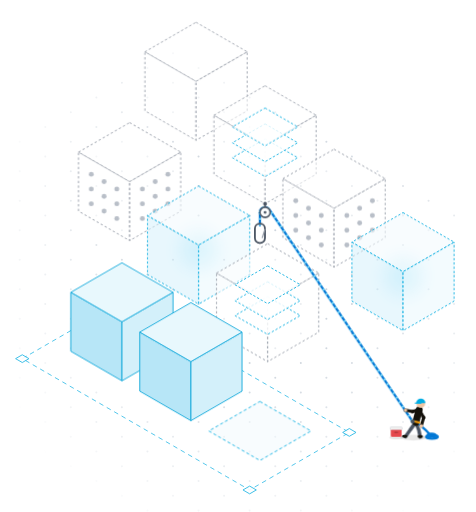
t = 0.00 s
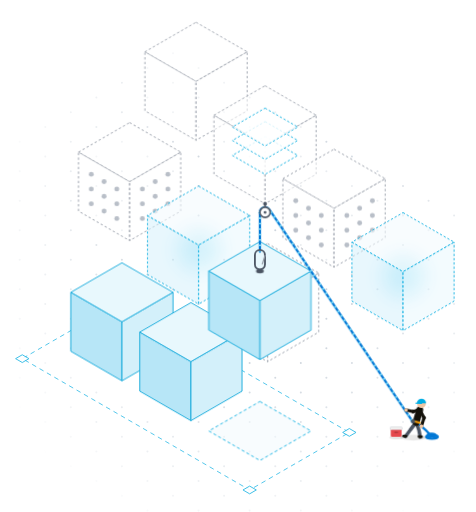
t = 1.67 s
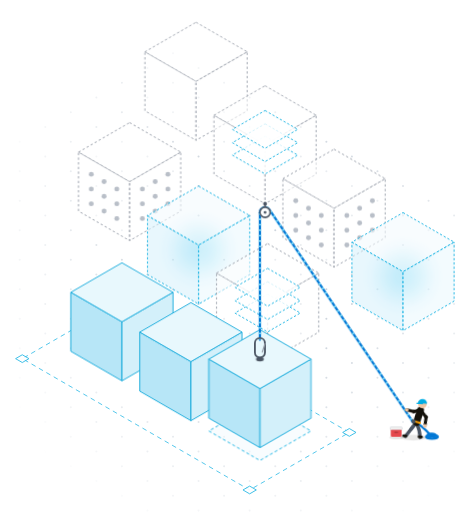
t = 3.33 s
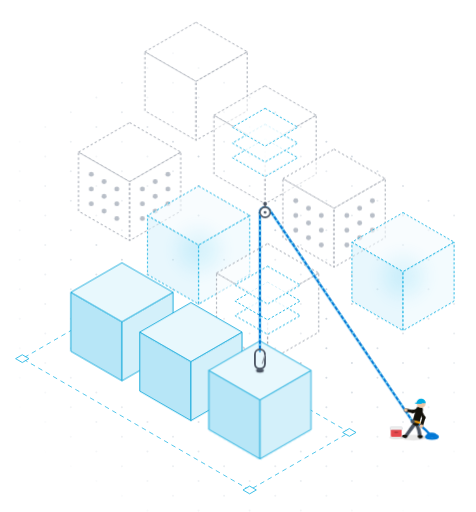
t = 5.00 s
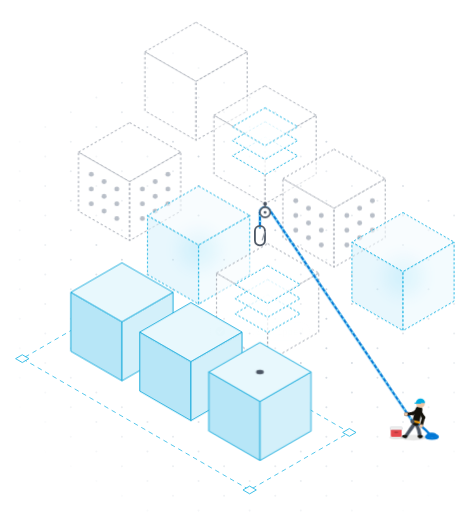
t = 6.67 s
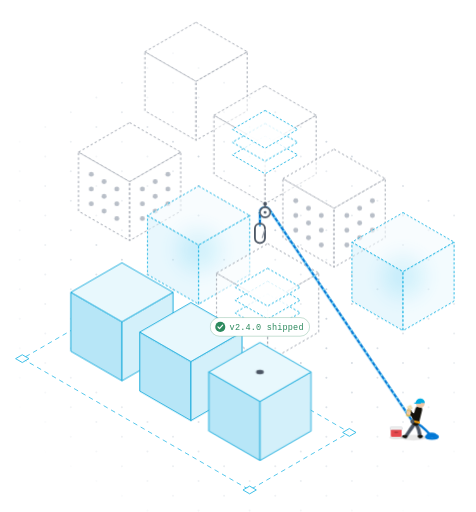
t = 8.33 s

The animated SVG that drew these frames (rendered in a browser with its animation timeline set to each time). Animation: 70 CSS @keyframes rules; frames cover the first 8.33 s, repeats indefinitely.

<svg xmlns="http://www.w3.org/2000/svg" viewBox="173 -234 613 659" fill="none" role="img" class="blay-anim" aria-label="Isometric illustration of a software delivery pipeline">
  <defs>
    <radialGradient id="cube-glow">
      <stop offset="0" stop-color="#3cc6f0" stop-opacity="0.55"/>
      <stop offset="1" stop-color="#3cc6f0" stop-opacity="0"/>
    </radialGradient>
    <filter id="cube-blur" x="-50%" y="-50%" width="200%" height="200%"><feGaussianBlur stdDeviation="8"/></filter>
    <radialGradient id="cube-fade-g" cx="0.55" cy="0.5" r="0.6">
      <stop offset="0.35" stop-color="#fff"/>
      <stop offset="1" stop-color="#000"/>
    </radialGradient>
    <mask id="cube-fade"><rect x="173" y="-234" width="613" height="659" fill="url(#cube-fade-g)"/></mask>
    <clipPath id="blay-below-pulley"><rect x="173" y="39.2" width="613" height="385.8"/></clipPath>
  </defs>
  <style>
.blay-load,.blay-rope,.blay-ripple,.blay-flash,.blay-chip,.blay-target,.blay-feed,.blay-lean,.blay-bend,.blay-brake,.blay-brake-fore,.blay-guide,.blay-fore,.blay-head,.blay-lid,.blay-can,.blay-spray{animation-duration:11.6s;animation-iteration-count:infinite;animation-fill-mode:both;animation-timing-function:ease-in-out}
.blay-load{animation-name:blay-k-load}
.blay-rope{animation-name:blay-k-rope}
.blay-ripple{animation-name:blay-k-ripple}
.blay-flash{animation-name:blay-k-flash}
.blay-chip{animation-name:blay-k-chip}
.blay-target{animation-name:blay-k-target}
.blay-feed{animation-name:blay-k-feed}
.blay-lean{animation-name:blay-k-lean}
.blay-bend{animation-name:blay-k-bend}
.blay-brake{animation-name:blay-k-brake}
.blay-brake-fore{animation-name:blay-k-brake-fore}
.blay-guide{animation-name:blay-k-guide}
.blay-fore{animation-name:blay-k-fore}
.blay-head{animation-name:blay-k-head}
.blay-lid{animation-name:blay-k-lid}
.blay-can{animation-name:blay-k-can}
.blay-spray{animation-name:blay-k-spray}
.blay-ripple,.blay-glow{transform-box:fill-box;transform-origin:center}
.blay-ripple,.blay-flash,.blay-chip,.blay-can,.blay-spray{opacity:0}
.blay-march{animation:blay-march 1.6s linear infinite}
.blay-glow{animation:blay-glow 3.2s ease-in-out infinite alternate}
.blay-plate{animation:blay-bob 2.6s ease-in-out infinite alternate}
.blay-plate:nth-child(2){animation-delay:-0.9s}
.blay-plate:nth-child(3){animation-delay:-1.8s}
@keyframes blay-k-load{
  0%{transform:translateY(-164px);opacity:0}
  3.45%{transform:translateY(-164px);opacity:1;animation-timing-function:cubic-bezier(.45,0,.55,1)}
  37.93%{transform:translateY(7px);animation-timing-function:ease-out}
  41.38%{transform:translateY(-4px);animation-timing-function:ease-in-out}
  44.83%,93.1%{transform:translateY(0);opacity:1}
  97.41%,100%{transform:translateY(0);opacity:0}
}
@keyframes blay-k-rope{
  0%,3.45%{transform:translateY(-164px);animation-timing-function:cubic-bezier(.45,0,.55,1)}
  37.93%{transform:translateY(7px);animation-timing-function:ease-out}
  41.38%{transform:translateY(-4px);animation-timing-function:ease-in-out}
  44.83%,48.28%{transform:translateY(0);animation-timing-function:ease-in}
  50.34%{transform:translateY(-8px);animation-timing-function:cubic-bezier(.3,0,.4,1)}
  58.62%,100%{transform:translateY(-164px)}
}
@keyframes blay-k-feed{
  0%,3.45%{stroke-dashoffset:0;animation-timing-function:cubic-bezier(.45,0,.55,1)}
  44.83%,50.34%{stroke-dashoffset:164;animation-timing-function:cubic-bezier(.3,0,.4,1)}
  58.62%,100%{stroke-dashoffset:0}
}
@keyframes blay-k-lean{
  0%,3.45%{transform:rotate(1deg)}
  23.45%{transform:rotate(3deg)}
  37.93%{transform:rotate(6deg)}
  41.38%{transform:rotate(2deg)}
  44.83%,50.34%{transform:rotate(1deg)}
  54.48%{transform:rotate(3deg)}
  58.62%,96.55%{transform:rotate(0deg)}
  100%{transform:rotate(1deg)}
}
@keyframes blay-k-bend{
  0%,58.62%{transform:rotate(0)}
  62.93%,65.09%{transform:rotate(-76deg)}
  69.4%,100%{transform:rotate(0)}
}
@keyframes blay-k-brake{
  0%,3.45%{transform:rotate(0)}
  6.21%,11.72%,17.24%,22.76%,28.28%,33.79%{transform:rotate(-12deg)}
  8.97%,14.48%,20%,25.52%,31.03%,36.55%,58.62%,69.4%{transform:rotate(0)}
  62.93%,65.09%{transform:rotate(70deg)}
  71.12%,72.41%{transform:rotate(62.5deg)}
  74.57%,100%{transform:rotate(0)}
}
@keyframes blay-k-brake-fore{
  0%,69.4%{transform:rotate(0)}
  71.12%,72.41%{transform:rotate(68.1deg)}
  74.57%,100%{transform:rotate(0)}
}
@keyframes blay-k-guide{
  0%,50.34%{transform:rotate(0)}
  51.72%,54.48%,57.24%{transform:rotate(-18deg)}
  53.1%,55.86%,58.62%{transform:rotate(0)}
  62.93%,65.09%{transform:rotate(22deg)}
  69.4%,74.57%,96.55%{transform:rotate(-43.6deg)}
  77.59%,93.1%{transform:rotate(-13.6deg)}
  100%{transform:rotate(0)}
}
@keyframes blay-k-fore{
  0%,65.09%{transform:rotate(0)}
  69.4%,74.57%,96.55%{transform:rotate(55.1deg)}
  77.59%,84.48%,91.38%,93.1%{transform:rotate(111.8deg)}
  81.03%,87.93%{transform:rotate(117.8deg)}
  100%{transform:rotate(0)}
}
@keyframes blay-k-head{
  0%,75.86%{transform:rotate(0)}
  77.59%,84.48%,91.38%,93.1%{transform:rotate(12deg)}
  81.03%,87.93%{transform:rotate(16deg)}
  95.69%,100%{transform:rotate(0)}
}
@keyframes blay-k-lid{
  0%,60.78%{transform:rotate(0)}
  62.93%,67.24%{transform:rotate(-55deg)}
  69.4%,100%{transform:rotate(0)}
}
@keyframes blay-k-can{
  0%,63.79%{opacity:0}
  64.22%,96.55%{opacity:1}
  96.64%,100%{opacity:0}
}
@keyframes blay-k-spray{
  0%,71.12%{opacity:0;transform:translateY(1px)}
  71.55%{opacity:1;transform:translateY(0)}
  74.57%,100%{opacity:0;transform:translateY(-4px)}
}
@keyframes blay-k-ripple{
  0%,43.45%{opacity:0;transform:scale(.95)}
  44.83%{opacity:.9;transform:scale(1)}
  55.86%,100%{opacity:0;transform:scale(1.45)}
}
@keyframes blay-k-flash{0%,43.45%{opacity:0}45.52%{opacity:.75}54.48%,100%{opacity:0}}
@keyframes blay-k-chip{
  0%,57.24%{opacity:0;transform:translateY(6px)}
  60.69%,89.66%{opacity:1;transform:translateY(0)}
  93.97%,100%{opacity:0;transform:translateY(0)}
}
@keyframes blay-k-target{0%,36.55%{opacity:1}44.83%,95.69%{opacity:0}100%{opacity:1}}
@keyframes blay-march{to{stroke-dashoffset:-22}}
@keyframes blay-glow{from{opacity:.55;transform:scale(.9)}to{opacity:1;transform:scale(1.08)}}
@keyframes blay-bob{from{transform:translateY(0)}to{transform:translateY(-4px)}}
@media (prefers-reduced-motion:reduce){
  .blay-anim *{animation:none!important}
  .blay-ripple,.blay-flash,.blay-target{display:none}
  .blay-rope{transform:translateY(-164px)}
  .blay-chip{opacity:1}
}
.blay-drop{opacity:0}
@keyframes blay-drop-0-x{0%{opacity:1;transform:translateX(699.2px)}55%{opacity:1;transform:translateX(716.3px);animation-timing-function:ease-out}100%{opacity:1;transform:translateX(713.3px)}}
@keyframes blay-drop-0-y{0%{transform:translateY(297.7px) rotate(11.5deg);animation-timing-function:cubic-bezier(.55,0,1,.45)}55%{transform:translateY(330.0px) rotate(-72.2deg);animation-timing-function:cubic-bezier(0,.55,.45,1)}72%{transform:translateY(326.0px) rotate(-77.0deg);animation-timing-function:cubic-bezier(.55,0,1,.45)}86%{transform:translateY(330.0px) rotate(-91.0deg)}100%{transform:translateY(330.0px) rotate(-87.0deg)}}
.blay-drop-0{animation:blay-drop-0-x 0.8s linear 11.2s forwards}
.blay-drop-0>g{animation:blay-drop-0-y 0.8s linear 11.2s forwards}
@keyframes blay-drop-1-x{0%{opacity:1;transform:translateX(699.2px)}55%{opacity:1;transform:translateX(696.6px);animation-timing-function:ease-out}100%{opacity:1;transform:translateX(699.6px)}}
@keyframes blay-drop-1-y{0%{transform:translateY(297.7px) rotate(11.5deg);animation-timing-function:cubic-bezier(.55,0,1,.45)}55%{transform:translateY(338.1px) rotate(73.0deg);animation-timing-function:cubic-bezier(0,.55,.45,1)}72%{transform:translateY(334.1px) rotate(93.9deg);animation-timing-function:cubic-bezier(.55,0,1,.45)}86%{transform:translateY(338.1px) rotate(79.9deg)}100%{transform:translateY(338.1px) rotate(83.9deg)}}
.blay-drop-1{animation:blay-drop-1-x 0.8s linear 22.8s forwards}
.blay-drop-1>g{animation:blay-drop-1-y 0.8s linear 22.8s forwards}
@keyframes blay-drop-2-x{0%{opacity:1;transform:translateX(699.2px)}55%{opacity:1;transform:translateX(706.5px);animation-timing-function:ease-out}100%{opacity:1;transform:translateX(706.5px)}}
@keyframes blay-drop-2-y{0%{transform:translateY(297.7px) rotate(11.5deg);animation-timing-function:cubic-bezier(.55,0,1,.45)}55%{transform:translateY(337.0px) rotate(5.5deg);animation-timing-function:cubic-bezier(0,.55,.45,1)}72%{transform:translateY(333.0px) rotate(14.4deg);animation-timing-function:cubic-bezier(.55,0,1,.45)}86%{transform:translateY(337.0px) rotate(0.4deg)}100%{transform:translateY(337.0px) rotate(4.4deg)}}
.blay-drop-2{animation:blay-drop-2-x 0.8s linear 34.4s forwards}
.blay-drop-2>g{animation:blay-drop-2-y 0.8s linear 34.4s forwards}
@keyframes blay-drop-3-x{0%{opacity:1;transform:translateX(699.2px)}55%{opacity:1;transform:translateX(701.2px);animation-timing-function:ease-out}100%{opacity:1;transform:translateX(698.2px)}}
@keyframes blay-drop-3-y{0%{transform:translateY(297.7px) rotate(11.5deg);animation-timing-function:cubic-bezier(.55,0,1,.45)}55%{transform:translateY(328.4px) rotate(-79.9deg);animation-timing-function:cubic-bezier(0,.55,.45,1)}72%{transform:translateY(324.4px) rotate(-86.1deg);animation-timing-function:cubic-bezier(.55,0,1,.45)}86%{transform:translateY(328.4px) rotate(-100.1deg)}100%{transform:translateY(328.4px) rotate(-96.1deg)}}
.blay-drop-3{animation:blay-drop-3-x 0.8s linear 46.0s forwards}
.blay-drop-3>g{animation:blay-drop-3-y 0.8s linear 46.0s forwards}
@keyframes blay-drop-4-x{0%{opacity:1;transform:translateX(699.2px)}55%{opacity:1;transform:translateX(725.9px);animation-timing-function:ease-out}100%{opacity:1;transform:translateX(722.9px)}}
@keyframes blay-drop-4-y{0%{transform:translateY(297.7px) rotate(11.5deg);animation-timing-function:cubic-bezier(.55,0,1,.45)}55%{transform:translateY(338.4px) rotate(-75.7deg);animation-timing-function:cubic-bezier(0,.55,.45,1)}72%{transform:translateY(334.4px) rotate(-81.1deg);animation-timing-function:cubic-bezier(.55,0,1,.45)}86%{transform:translateY(338.4px) rotate(-95.1deg)}100%{transform:translateY(338.4px) rotate(-91.1deg)}}
.blay-drop-4{animation:blay-drop-4-x 0.8s linear 57.6s forwards}
.blay-drop-4>g{animation:blay-drop-4-y 0.8s linear 57.6s forwards}
@keyframes blay-drop-5-x{0%{opacity:1;transform:translateX(699.2px)}55%{opacity:1;transform:translateX(725.1px);animation-timing-function:ease-out}100%{opacity:1;transform:translateX(722.1px)}}
@keyframes blay-drop-5-y{0%{transform:translateY(297.7px) rotate(11.5deg);animation-timing-function:cubic-bezier(.55,0,1,.45)}55%{transform:translateY(332.9px) rotate(-73.5deg);animation-timing-function:cubic-bezier(0,.55,.45,1)}72%{transform:translateY(328.9px) rotate(-78.5deg);animation-timing-function:cubic-bezier(.55,0,1,.45)}86%{transform:translateY(332.9px) rotate(-92.5deg)}100%{transform:translateY(332.9px) rotate(-88.5deg)}}
.blay-drop-5{animation:blay-drop-5-x 0.8s linear 69.2s forwards}
.blay-drop-5>g{animation:blay-drop-5-y 0.8s linear 69.2s forwards}
@keyframes blay-drop-6-x{0%{opacity:1;transform:translateX(699.2px)}55%{opacity:1;transform:translateX(714.1px);animation-timing-function:ease-out}100%{opacity:1;transform:translateX(711.1px)}}
@keyframes blay-drop-6-y{0%{transform:translateY(297.7px) rotate(11.5deg);animation-timing-function:cubic-bezier(.55,0,1,.45)}55%{transform:translateY(337.1px) rotate(-71.4deg);animation-timing-function:cubic-bezier(0,.55,.45,1)}72%{transform:translateY(333.1px) rotate(-76.0deg);animation-timing-function:cubic-bezier(.55,0,1,.45)}86%{transform:translateY(337.1px) rotate(-90.0deg)}100%{transform:translateY(337.1px) rotate(-86.0deg)}}
.blay-drop-6{animation:blay-drop-6-x 0.8s linear 80.8s forwards}
.blay-drop-6>g{animation:blay-drop-6-y 0.8s linear 80.8s forwards}
@keyframes blay-drop-7-x{0%{opacity:1;transform:translateX(699.2px)}55%{opacity:1;transform:translateX(687.2px);animation-timing-function:ease-out}100%{opacity:1;transform:translateX(684.2px)}}
@keyframes blay-drop-7-y{0%{transform:translateY(297.7px) rotate(11.5deg);animation-timing-function:cubic-bezier(.55,0,1,.45)}55%{transform:translateY(335.2px) rotate(-78.2deg);animation-timing-function:cubic-bezier(0,.55,.45,1)}72%{transform:translateY(331.2px) rotate(-84.0deg);animation-timing-function:cubic-bezier(.55,0,1,.45)}86%{transform:translateY(335.2px) rotate(-98.0deg)}100%{transform:translateY(335.2px) rotate(-94.0deg)}}
.blay-drop-7{animation:blay-drop-7-x 0.8s linear 92.4s forwards}
.blay-drop-7>g{animation:blay-drop-7-y 0.8s linear 92.4s forwards}
@keyframes blay-drop-8-x{0%{opacity:1;transform:translateX(699.2px)}55%{opacity:1;transform:translateX(706.7px);animation-timing-function:ease-out}100%{opacity:1;transform:translateX(703.7px)}}
@keyframes blay-drop-8-y{0%{transform:translateY(297.7px) rotate(11.5deg);animation-timing-function:cubic-bezier(.55,0,1,.45)}55%{transform:translateY(332.9px) rotate(-79.8deg);animation-timing-function:cubic-bezier(0,.55,.45,1)}72%{transform:translateY(328.9px) rotate(-85.9deg);animation-timing-function:cubic-bezier(.55,0,1,.45)}86%{transform:translateY(332.9px) rotate(-99.9deg)}100%{transform:translateY(332.9px) rotate(-95.9deg)}}
.blay-drop-8{animation:blay-drop-8-x 0.8s linear 104.0s forwards}
.blay-drop-8>g{animation:blay-drop-8-y 0.8s linear 104.0s forwards}
@keyframes blay-drop-9-x{0%{opacity:1;transform:translateX(699.2px)}55%{opacity:1;transform:translateX(699.0px);animation-timing-function:ease-out}100%{opacity:1;transform:translateX(702.0px)}}
@keyframes blay-drop-9-y{0%{transform:translateY(297.7px) rotate(11.5deg);animation-timing-function:cubic-bezier(.55,0,1,.45)}55%{transform:translateY(342.1px) rotate(72.7deg);animation-timing-function:cubic-bezier(0,.55,.45,1)}72%{transform:translateY(338.1px) rotate(93.5deg);animation-timing-function:cubic-bezier(.55,0,1,.45)}86%{transform:translateY(342.1px) rotate(79.5deg)}100%{transform:translateY(342.1px) rotate(83.5deg)}}
.blay-drop-9{animation:blay-drop-9-x 0.8s linear 115.6s forwards}
.blay-drop-9>g{animation:blay-drop-9-y 0.8s linear 115.6s forwards}
@keyframes blay-drop-10-x{0%{opacity:1;transform:translateX(699.2px)}55%{opacity:1;transform:translateX(715.7px);animation-timing-function:ease-out}100%{opacity:1;transform:translateX(718.7px)}}
@keyframes blay-drop-10-y{0%{transform:translateY(297.7px) rotate(11.5deg);animation-timing-function:cubic-bezier(.55,0,1,.45)}55%{transform:translateY(341.8px) rotate(81.7deg);animation-timing-function:cubic-bezier(0,.55,.45,1)}72%{transform:translateY(337.8px) rotate(104.1deg);animation-timing-function:cubic-bezier(.55,0,1,.45)}86%{transform:translateY(341.8px) rotate(90.1deg)}100%{transform:translateY(341.8px) rotate(94.1deg)}}
.blay-drop-10{animation:blay-drop-10-x 0.8s linear 127.2s forwards}
.blay-drop-10>g{animation:blay-drop-10-y 0.8s linear 127.2s forwards}
@keyframes blay-drop-11-x{0%{opacity:1;transform:translateX(699.2px)}55%{opacity:1;transform:translateX(732.0px);animation-timing-function:ease-out}100%{opacity:1;transform:translateX(735.0px)}}
@keyframes blay-drop-11-y{0%{transform:translateY(297.7px) rotate(11.5deg);animation-timing-function:cubic-bezier(.55,0,1,.45)}55%{transform:translateY(335.9px) rotate(84.0deg);animation-timing-function:cubic-bezier(0,.55,.45,1)}72%{transform:translateY(331.9px) rotate(106.8deg);animation-timing-function:cubic-bezier(.55,0,1,.45)}86%{transform:translateY(335.9px) rotate(92.8deg)}100%{transform:translateY(335.9px) rotate(96.8deg)}}
.blay-drop-11{animation:blay-drop-11-x 0.8s linear 138.8s forwards}
.blay-drop-11>g{animation:blay-drop-11-y 0.8s linear 138.8s forwards}
@keyframes blay-drop-12-x{0%{opacity:1;transform:translateX(699.2px)}55%{opacity:1;transform:translateX(659.9px);animation-timing-function:ease-out}100%{opacity:1;transform:translateX(659.9px)}}
@keyframes blay-drop-12-y{0%{transform:translateY(297.7px) rotate(11.5deg);animation-timing-function:cubic-bezier(.55,0,1,.45)}55%{transform:translateY(334.1px) rotate(-1.1deg);animation-timing-function:cubic-bezier(0,.55,.45,1)}72%{transform:translateY(330.1px) rotate(6.7deg);animation-timing-function:cubic-bezier(.55,0,1,.45)}86%{transform:translateY(334.1px) rotate(-7.3deg)}100%{transform:translateY(334.1px) rotate(-3.3deg)}}
.blay-drop-12{animation:blay-drop-12-x 0.8s linear 150.4s forwards}
.blay-drop-12>g{animation:blay-drop-12-y 0.8s linear 150.4s forwards}
@keyframes blay-drop-13-x{0%{opacity:1;transform:translateX(699.2px)}55%{opacity:1;transform:translateX(683.0px);animation-timing-function:ease-out}100%{opacity:1;transform:translateX(686.0px)}}
@keyframes blay-drop-13-y{0%{transform:translateY(297.7px) rotate(11.5deg);animation-timing-function:cubic-bezier(.55,0,1,.45)}55%{transform:translateY(341.6px) rotate(77.0deg);animation-timing-function:cubic-bezier(0,.55,.45,1)}72%{transform:translateY(337.6px) rotate(98.6deg);animation-timing-function:cubic-bezier(.55,0,1,.45)}86%{transform:translateY(341.6px) rotate(84.6deg)}100%{transform:translateY(341.6px) rotate(88.6deg)}}
.blay-drop-13{animation:blay-drop-13-x 0.8s linear 162.0s forwards}
.blay-drop-13>g{animation:blay-drop-13-y 0.8s linear 162.0s forwards}
@keyframes blay-drop-14-x{0%{opacity:1;transform:translateX(699.2px)}55%{opacity:1;transform:translateX(720.7px);animation-timing-function:ease-out}100%{opacity:1;transform:translateX(717.7px)}}
@keyframes blay-drop-14-y{0%{transform:translateY(297.7px) rotate(11.5deg);animation-timing-function:cubic-bezier(.55,0,1,.45)}55%{transform:translateY(344.8px) rotate(-68.1deg);animation-timing-function:cubic-bezier(0,.55,.45,1)}72%{transform:translateY(340.8px) rotate(-72.2deg);animation-timing-function:cubic-bezier(.55,0,1,.45)}86%{transform:translateY(344.8px) rotate(-86.2deg)}100%{transform:translateY(344.8px) rotate(-82.2deg)}}
.blay-drop-14{animation:blay-drop-14-x 0.8s linear 173.6s forwards}
.blay-drop-14>g{animation:blay-drop-14-y 0.8s linear 173.6s forwards}
@keyframes blay-drop-15-x{0%{opacity:1;transform:translateX(699.2px)}55%{opacity:1;transform:translateX(667.1px);animation-timing-function:ease-out}100%{opacity:1;transform:translateX(670.1px)}}
@keyframes blay-drop-15-y{0%{transform:translateY(297.7px) rotate(11.5deg);animation-timing-function:cubic-bezier(.55,0,1,.45)}55%{transform:translateY(339.3px) rotate(80.6deg);animation-timing-function:cubic-bezier(0,.55,.45,1)}72%{transform:translateY(335.3px) rotate(102.8deg);animation-timing-function:cubic-bezier(.55,0,1,.45)}86%{transform:translateY(339.3px) rotate(88.8deg)}100%{transform:translateY(339.3px) rotate(92.8deg)}}
.blay-drop-15{animation:blay-drop-15-x 0.8s linear 185.2s forwards}
.blay-drop-15>g{animation:blay-drop-15-y 0.8s linear 185.2s forwards}
@keyframes blay-drop-16-x{0%{opacity:1;transform:translateX(699.2px)}55%{opacity:1;transform:translateX(667.0px);animation-timing-function:ease-out}100%{opacity:1;transform:translateX(670.0px)}}
@keyframes blay-drop-16-y{0%{transform:translateY(297.7px) rotate(11.5deg);animation-timing-function:cubic-bezier(.55,0,1,.45)}55%{transform:translateY(343.1px) rotate(80.1deg);animation-timing-function:cubic-bezier(0,.55,.45,1)}72%{transform:translateY(339.1px) rotate(102.2deg);animation-timing-function:cubic-bezier(.55,0,1,.45)}86%{transform:translateY(343.1px) rotate(88.2deg)}100%{transform:translateY(343.1px) rotate(92.2deg)}}
.blay-drop-16{animation:blay-drop-16-x 0.8s linear 196.8s forwards}
.blay-drop-16>g{animation:blay-drop-16-y 0.8s linear 196.8s forwards}
@keyframes blay-drop-17-x{0%{opacity:1;transform:translateX(699.2px)}55%{opacity:1;transform:translateX(718.8px);animation-timing-function:ease-out}100%{opacity:1;transform:translateX(715.8px)}}
@keyframes blay-drop-17-y{0%{transform:translateY(297.7px) rotate(11.5deg);animation-timing-function:cubic-bezier(.55,0,1,.45)}55%{transform:translateY(333.8px) rotate(-78.7deg);animation-timing-function:cubic-bezier(0,.55,.45,1)}72%{transform:translateY(329.8px) rotate(-84.6deg);animation-timing-function:cubic-bezier(.55,0,1,.45)}86%{transform:translateY(333.8px) rotate(-98.6deg)}100%{transform:translateY(333.8px) rotate(-94.6deg)}}
.blay-drop-17{animation:blay-drop-17-x 0.8s linear 208.4s forwards}
.blay-drop-17>g{animation:blay-drop-17-y 0.8s linear 208.4s forwards}
@keyframes blay-drop-18-x{0%{opacity:1;transform:translateX(699.2px)}55%{opacity:1;transform:translateX(660.1px);animation-timing-function:ease-out}100%{opacity:1;transform:translateX(663.1px)}}
@keyframes blay-drop-18-y{0%{transform:translateY(297.7px) rotate(11.5deg);animation-timing-function:cubic-bezier(.55,0,1,.45)}55%{transform:translateY(329.7px) rotate(79.0deg);animation-timing-function:cubic-bezier(0,.55,.45,1)}72%{transform:translateY(325.7px) rotate(100.9deg);animation-timing-function:cubic-bezier(.55,0,1,.45)}86%{transform:translateY(329.7px) rotate(86.9deg)}100%{transform:translateY(329.7px) rotate(90.9deg)}}
.blay-drop-18{animation:blay-drop-18-x 0.8s linear 220.0s forwards}
.blay-drop-18>g{animation:blay-drop-18-y 0.8s linear 220.0s forwards}
@keyframes blay-drop-19-x{0%{opacity:1;transform:translateX(699.2px)}55%{opacity:1;transform:translateX(673.6px);animation-timing-function:ease-out}100%{opacity:1;transform:translateX(673.6px)}}
@keyframes blay-drop-19-y{0%{transform:translateY(297.7px) rotate(11.5deg);animation-timing-function:cubic-bezier(.55,0,1,.45)}55%{transform:translateY(345.8px) rotate(-1.9deg);animation-timing-function:cubic-bezier(0,.55,.45,1)}72%{transform:translateY(341.8px) rotate(5.8deg);animation-timing-function:cubic-bezier(.55,0,1,.45)}86%{transform:translateY(345.8px) rotate(-8.2deg)}100%{transform:translateY(345.8px) rotate(-4.2deg)}}
.blay-drop-19{animation:blay-drop-19-x 0.8s linear 231.6s forwards}
.blay-drop-19>g{animation:blay-drop-19-y 0.8s linear 231.6s forwards}
@keyframes blay-drop-20-x{0%{opacity:1;transform:translateX(699.2px)}55%{opacity:1;transform:translateX(759.5px);animation-timing-function:ease-out}100%{opacity:1;transform:translateX(762.5px)}}
@keyframes blay-drop-20-y{0%{transform:translateY(297.7px) rotate(11.5deg);animation-timing-function:cubic-bezier(.55,0,1,.45)}55%{transform:translateY(335.6px) rotate(75.3deg);animation-timing-function:cubic-bezier(0,.55,.45,1)}72%{transform:translateY(331.6px) rotate(96.6deg);animation-timing-function:cubic-bezier(.55,0,1,.45)}86%{transform:translateY(335.6px) rotate(82.6deg)}100%{transform:translateY(335.6px) rotate(86.6deg)}}
.blay-drop-20{animation:blay-drop-20-x 0.8s linear 243.2s forwards}
.blay-drop-20>g{animation:blay-drop-20-y 0.8s linear 243.2s forwards}
@keyframes blay-drop-21-x{0%{opacity:1;transform:translateX(699.2px)}55%{opacity:1;transform:translateX(737.9px);animation-timing-function:ease-out}100%{opacity:1;transform:translateX(740.9px)}}
@keyframes blay-drop-21-y{0%{transform:translateY(297.7px) rotate(11.5deg);animation-timing-function:cubic-bezier(.55,0,1,.45)}55%{transform:translateY(336.8px) rotate(76.6deg);animation-timing-function:cubic-bezier(0,.55,.45,1)}72%{transform:translateY(332.8px) rotate(98.1deg);animation-timing-function:cubic-bezier(.55,0,1,.45)}86%{transform:translateY(336.8px) rotate(84.1deg)}100%{transform:translateY(336.8px) rotate(88.1deg)}}
.blay-drop-21{animation:blay-drop-21-x 0.8s linear 254.8s forwards}
.blay-drop-21>g{animation:blay-drop-21-y 0.8s linear 254.8s forwards}
@keyframes blay-drop-22-x{0%{opacity:1;transform:translateX(699.2px)}55%{opacity:1;transform:translateX(640.7px);animation-timing-function:ease-out}100%{opacity:1;transform:translateX(637.7px)}}
@keyframes blay-drop-22-y{0%{transform:translateY(297.7px) rotate(11.5deg);animation-timing-function:cubic-bezier(.55,0,1,.45)}55%{transform:translateY(346.5px) rotate(-76.6deg);animation-timing-function:cubic-bezier(0,.55,.45,1)}72%{transform:translateY(342.5px) rotate(-82.1deg);animation-timing-function:cubic-bezier(.55,0,1,.45)}86%{transform:translateY(346.5px) rotate(-96.1deg)}100%{transform:translateY(346.5px) rotate(-92.1deg)}}
.blay-drop-22{animation:blay-drop-22-x 0.8s linear 266.4s forwards}
.blay-drop-22>g{animation:blay-drop-22-y 0.8s linear 266.4s forwards}
@keyframes blay-drop-23-x{0%{opacity:1;transform:translateX(699.2px)}55%{opacity:1;transform:translateX(650.9px);animation-timing-function:ease-out}100%{opacity:1;transform:translateX(653.9px)}}
@keyframes blay-drop-23-y{0%{transform:translateY(297.7px) rotate(11.5deg);animation-timing-function:cubic-bezier(.55,0,1,.45)}55%{transform:translateY(338.6px) rotate(83.8deg);animation-timing-function:cubic-bezier(0,.55,.45,1)}72%{transform:translateY(334.6px) rotate(106.5deg);animation-timing-function:cubic-bezier(.55,0,1,.45)}86%{transform:translateY(338.6px) rotate(92.5deg)}100%{transform:translateY(338.6px) rotate(96.5deg)}}
.blay-drop-23{animation:blay-drop-23-x 0.8s linear 278.0s forwards}
.blay-drop-23>g{animation:blay-drop-23-y 0.8s linear 278.0s forwards}
@keyframes blay-drop-over-x{0%{opacity:1;transform:translateX(699.2px)}3.79%{opacity:1;transform:translateX(676.6px);animation-timing-function:ease-out}6.9%{opacity:1;transform:translateX(679.6px)}14.66%,100%{opacity:0;transform:translateX(705.6px)}}
@keyframes blay-drop-over-y{0%{transform:translateY(297.7px) rotate(11.5deg);animation-timing-function:cubic-bezier(.55,0,1,.45)}3.79%{transform:translateY(347.5px) rotate(82.5deg);animation-timing-function:cubic-bezier(0,.55,.45,1)}4.97%{transform:translateY(343.5px) rotate(105.0deg);animation-timing-function:cubic-bezier(.55,0,1,.45)}5.93%{transform:translateY(347.5px) rotate(91.0deg)}6.9%{transform:translateY(347.5px) rotate(95.0deg)}100%{transform:translateY(347.5px) rotate(275.0deg)}}
.blay-drop-over{animation:blay-drop-over-x 11.6s linear 289.6s infinite}
.blay-drop-over>g{animation:blay-drop-over-y 11.6s linear 289.6s infinite}
@media (prefers-reduced-motion:reduce){
.blay-drop-0{opacity:1;transform:translateX(713.3px)}
.blay-drop-0>g{transform:translateY(330.0px) rotate(-87.0deg)}
.blay-drop-1{opacity:1;transform:translateX(699.6px)}
.blay-drop-1>g{transform:translateY(338.1px) rotate(83.9deg)}
.blay-drop-2{opacity:1;transform:translateX(706.5px)}
.blay-drop-2>g{transform:translateY(337.0px) rotate(4.4deg)}
}
  </style>
  <g style="fill:var(--cube-grid, #cfd6de)" mask="url(#cube-fade)"><circle cx="395.8" cy="-165.6" r="1.3"/><circle cx="362.9" cy="-146.6" r="1.3"/><circle cx="330.0" cy="-127.6" r="1.3"/><circle cx="297.1" cy="-108.6" r="1.3"/><circle cx="264.2" cy="-89.6" r="1.3"/><circle cx="231.3" cy="-70.6" r="1.3"/><circle cx="198.4" cy="-51.6" r="1.3"/><circle cx="165.5" cy="-32.6" r="1.3"/><circle cx="132.5" cy="-13.6" r="1.3"/><circle cx="99.6" cy="5.4" r="1.3"/><circle cx="66.7" cy="24.4" r="1.3"/><circle cx="33.8" cy="43.4" r="1.3"/><circle cx="0.9" cy="62.4" r="1.3"/><circle cx="-32.0" cy="81.4" r="1.3"/><circle cx="-64.9" cy="100.4" r="1.3"/><circle cx="-97.8" cy="119.4" r="1.3"/><circle cx="-130.7" cy="138.4" r="1.3"/><circle cx="-163.6" cy="157.4" r="1.3"/><circle cx="428.7" cy="-146.6" r="1.3"/><circle cx="395.8" cy="-127.6" r="1.3"/><circle cx="362.9" cy="-108.6" r="1.3"/><circle cx="330.0" cy="-89.6" r="1.3"/><circle cx="297.1" cy="-70.6" r="1.3"/><circle cx="264.2" cy="-51.6" r="1.3"/><circle cx="231.3" cy="-32.6" r="1.3"/><circle cx="198.4" cy="-13.6" r="1.3"/><circle cx="165.5" cy="5.4" r="1.3"/><circle cx="132.5" cy="24.4" r="1.3"/><circle cx="99.6" cy="43.4" r="1.3"/><circle cx="66.7" cy="62.4" r="1.3"/><circle cx="33.8" cy="81.4" r="1.3"/><circle cx="0.9" cy="100.4" r="1.3"/><circle cx="-32.0" cy="119.4" r="1.3"/><circle cx="-64.9" cy="138.4" r="1.3"/><circle cx="-97.8" cy="157.4" r="1.3"/><circle cx="-130.7" cy="176.4" r="1.3"/><circle cx="461.6" cy="-127.6" r="1.3"/><circle cx="428.7" cy="-108.6" r="1.3"/><circle cx="395.8" cy="-89.6" r="1.3"/><circle cx="362.9" cy="-70.6" r="1.3"/><circle cx="330.0" cy="-51.6" r="1.3"/><circle cx="297.1" cy="-32.6" r="1.3"/><circle cx="264.2" cy="-13.6" r="1.3"/><circle cx="231.3" cy="5.4" r="1.3"/><circle cx="198.4" cy="24.4" r="1.3"/><circle cx="165.5" cy="43.4" r="1.3"/><circle cx="132.5" cy="62.4" r="1.3"/><circle cx="99.6" cy="81.4" r="1.3"/><circle cx="66.7" cy="100.4" r="1.3"/><circle cx="33.8" cy="119.4" r="1.3"/><circle cx="0.9" cy="138.4" r="1.3"/><circle cx="-32.0" cy="157.4" r="1.3"/><circle cx="-64.9" cy="176.4" r="1.3"/><circle cx="-97.8" cy="195.4" r="1.3"/><circle cx="494.5" cy="-108.6" r="1.3"/><circle cx="461.6" cy="-89.6" r="1.3"/><circle cx="428.7" cy="-70.6" r="1.3"/><circle cx="395.8" cy="-51.6" r="1.3"/><circle cx="362.9" cy="-32.6" r="1.3"/><circle cx="330.0" cy="-13.6" r="1.3"/><circle cx="297.1" cy="5.4" r="1.3"/><circle cx="264.2" cy="24.4" r="1.3"/><circle cx="231.3" cy="43.4" r="1.3"/><circle cx="198.4" cy="62.4" r="1.3"/><circle cx="165.5" cy="81.4" r="1.3"/><circle cx="132.5" cy="100.4" r="1.3"/><circle cx="99.6" cy="119.4" r="1.3"/><circle cx="66.7" cy="138.4" r="1.3"/><circle cx="33.8" cy="157.4" r="1.3"/><circle cx="0.9" cy="176.4" r="1.3"/><circle cx="-32.0" cy="195.4" r="1.3"/><circle cx="-64.9" cy="214.4" r="1.3"/><circle cx="527.5" cy="-89.6" r="1.3"/><circle cx="494.5" cy="-70.6" r="1.3"/><circle cx="461.6" cy="-51.6" r="1.3"/><circle cx="428.7" cy="-32.6" r="1.3"/><circle cx="395.8" cy="-13.6" r="1.3"/><circle cx="362.9" cy="5.4" r="1.3"/><circle cx="330.0" cy="24.4" r="1.3"/><circle cx="297.1" cy="43.4" r="1.3"/><circle cx="264.2" cy="62.4" r="1.3"/><circle cx="231.3" cy="81.4" r="1.3"/><circle cx="198.4" cy="100.4" r="1.3"/><circle cx="165.5" cy="119.4" r="1.3"/><circle cx="132.5" cy="138.4" r="1.3"/><circle cx="99.6" cy="157.4" r="1.3"/><circle cx="66.7" cy="176.4" r="1.3"/><circle cx="33.8" cy="195.4" r="1.3"/><circle cx="0.9" cy="214.4" r="1.3"/><circle cx="-32.0" cy="233.4" r="1.3"/><circle cx="560.4" cy="-70.6" r="1.3"/><circle cx="527.5" cy="-51.6" r="1.3"/><circle cx="494.5" cy="-32.6" r="1.3"/><circle cx="461.6" cy="-13.6" r="1.3"/><circle cx="428.7" cy="5.4" r="1.3"/><circle cx="395.8" cy="24.4" r="1.3"/><circle cx="362.9" cy="43.4" r="1.3"/><circle cx="330.0" cy="62.4" r="1.3"/><circle cx="297.1" cy="81.4" r="1.3"/><circle cx="264.2" cy="100.4" r="1.3"/><circle cx="231.3" cy="119.4" r="1.3"/><circle cx="198.4" cy="138.4" r="1.3"/><circle cx="165.5" cy="157.4" r="1.3"/><circle cx="132.5" cy="176.4" r="1.3"/><circle cx="99.6" cy="195.4" r="1.3"/><circle cx="66.7" cy="214.4" r="1.3"/><circle cx="33.8" cy="233.4" r="1.3"/><circle cx="0.9" cy="252.4" r="1.3"/><circle cx="593.3" cy="-51.6" r="1.3"/><circle cx="560.4" cy="-32.6" r="1.3"/><circle cx="527.5" cy="-13.6" r="1.3"/><circle cx="494.5" cy="5.4" r="1.3"/><circle cx="461.6" cy="24.4" r="1.3"/><circle cx="428.7" cy="43.4" r="1.3"/><circle cx="395.8" cy="62.4" r="1.3"/><circle cx="362.9" cy="81.4" r="1.3"/><circle cx="330.0" cy="100.4" r="1.3"/><circle cx="297.1" cy="119.4" r="1.3"/><circle cx="264.2" cy="138.4" r="1.3"/><circle cx="231.3" cy="157.4" r="1.3"/><circle cx="198.4" cy="176.4" r="1.3"/><circle cx="165.5" cy="195.4" r="1.3"/><circle cx="132.5" cy="214.4" r="1.3"/><circle cx="99.6" cy="233.4" r="1.3"/><circle cx="66.7" cy="252.4" r="1.3"/><circle cx="33.8" cy="271.4" r="1.3"/><circle cx="626.2" cy="-32.6" r="1.3"/><circle cx="593.3" cy="-13.6" r="1.3"/><circle cx="560.4" cy="5.4" r="1.3"/><circle cx="527.5" cy="24.4" r="1.3"/><circle cx="494.5" cy="43.4" r="1.3"/><circle cx="461.6" cy="62.4" r="1.3"/><circle cx="428.7" cy="81.4" r="1.3"/><circle cx="395.8" cy="100.4" r="1.3"/><circle cx="362.9" cy="119.4" r="1.3"/><circle cx="330.0" cy="138.4" r="1.3"/><circle cx="297.1" cy="157.4" r="1.3"/><circle cx="264.2" cy="176.4" r="1.3"/><circle cx="231.3" cy="195.4" r="1.3"/><circle cx="198.4" cy="214.4" r="1.3"/><circle cx="165.5" cy="233.4" r="1.3"/><circle cx="132.5" cy="252.4" r="1.3"/><circle cx="99.6" cy="271.4" r="1.3"/><circle cx="66.7" cy="290.4" r="1.3"/><circle cx="659.1" cy="-13.6" r="1.3"/><circle cx="626.2" cy="5.4" r="1.3"/><circle cx="593.3" cy="24.4" r="1.3"/><circle cx="560.4" cy="43.4" r="1.3"/><circle cx="527.5" cy="62.4" r="1.3"/><circle cx="494.5" cy="81.4" r="1.3"/><circle cx="461.6" cy="100.4" r="1.3"/><circle cx="428.7" cy="119.4" r="1.3"/><circle cx="395.8" cy="138.4" r="1.3"/><circle cx="362.9" cy="157.4" r="1.3"/><circle cx="330.0" cy="176.4" r="1.3"/><circle cx="297.1" cy="195.4" r="1.3"/><circle cx="264.2" cy="214.4" r="1.3"/><circle cx="231.3" cy="233.4" r="1.3"/><circle cx="198.4" cy="252.4" r="1.3"/><circle cx="165.5" cy="271.4" r="1.3"/><circle cx="132.5" cy="290.4" r="1.3"/><circle cx="99.6" cy="309.4" r="1.3"/><circle cx="692.0" cy="5.4" r="1.3"/><circle cx="659.1" cy="24.4" r="1.3"/><circle cx="626.2" cy="43.4" r="1.3"/><circle cx="593.3" cy="62.4" r="1.3"/><circle cx="560.4" cy="81.4" r="1.3"/><circle cx="527.5" cy="100.4" r="1.3"/><circle cx="494.5" cy="119.4" r="1.3"/><circle cx="461.6" cy="138.4" r="1.3"/><circle cx="428.7" cy="157.4" r="1.3"/><circle cx="395.8" cy="176.4" r="1.3"/><circle cx="362.9" cy="195.4" r="1.3"/><circle cx="330.0" cy="214.4" r="1.3"/><circle cx="297.1" cy="233.4" r="1.3"/><circle cx="264.2" cy="252.4" r="1.3"/><circle cx="231.3" cy="271.4" r="1.3"/><circle cx="198.4" cy="290.4" r="1.3"/><circle cx="165.5" cy="309.4" r="1.3"/><circle cx="132.5" cy="328.4" r="1.3"/><circle cx="724.9" cy="24.4" r="1.3"/><circle cx="692.0" cy="43.4" r="1.3"/><circle cx="659.1" cy="62.4" r="1.3"/><circle cx="626.2" cy="81.4" r="1.3"/><circle cx="593.3" cy="100.4" r="1.3"/><circle cx="560.4" cy="119.4" r="1.3"/><circle cx="527.5" cy="138.4" r="1.3"/><circle cx="494.5" cy="157.4" r="1.3"/><circle cx="461.6" cy="176.4" r="1.3"/><circle cx="428.7" cy="195.4" r="1.3"/><circle cx="395.8" cy="214.4" r="1.3"/><circle cx="362.9" cy="233.4" r="1.3"/><circle cx="330.0" cy="252.4" r="1.3"/><circle cx="297.1" cy="271.4" r="1.3"/><circle cx="264.2" cy="290.4" r="1.3"/><circle cx="231.3" cy="309.4" r="1.3"/><circle cx="198.4" cy="328.4" r="1.3"/><circle cx="165.5" cy="347.4" r="1.3"/><circle cx="757.8" cy="43.4" r="1.3"/><circle cx="724.9" cy="62.4" r="1.3"/><circle cx="692.0" cy="81.4" r="1.3"/><circle cx="659.1" cy="100.4" r="1.3"/><circle cx="626.2" cy="119.4" r="1.3"/><circle cx="593.3" cy="138.4" r="1.3"/><circle cx="560.4" cy="157.4" r="1.3"/><circle cx="527.5" cy="176.4" r="1.3"/><circle cx="494.5" cy="195.4" r="1.3"/><circle cx="461.6" cy="214.4" r="1.3"/><circle cx="428.7" cy="233.4" r="1.3"/><circle cx="395.8" cy="252.4" r="1.3"/><circle cx="362.9" cy="271.4" r="1.3"/><circle cx="330.0" cy="290.4" r="1.3"/><circle cx="297.1" cy="309.4" r="1.3"/><circle cx="264.2" cy="328.4" r="1.3"/><circle cx="231.3" cy="347.4" r="1.3"/><circle cx="198.4" cy="366.4" r="1.3"/><circle cx="790.7" cy="62.4" r="1.3"/><circle cx="757.8" cy="81.4" r="1.3"/><circle cx="724.9" cy="100.4" r="1.3"/><circle cx="692.0" cy="119.4" r="1.3"/><circle cx="659.1" cy="138.4" r="1.3"/><circle cx="626.2" cy="157.4" r="1.3"/><circle cx="593.3" cy="176.4" r="1.3"/><circle cx="560.4" cy="195.4" r="1.3"/><circle cx="527.5" cy="214.4" r="1.3"/><circle cx="494.5" cy="233.4" r="1.3"/><circle cx="461.6" cy="252.4" r="1.3"/><circle cx="428.7" cy="271.4" r="1.3"/><circle cx="395.8" cy="290.4" r="1.3"/><circle cx="362.9" cy="309.4" r="1.3"/><circle cx="330.0" cy="328.4" r="1.3"/><circle cx="297.1" cy="347.4" r="1.3"/><circle cx="264.2" cy="366.4" r="1.3"/><circle cx="231.3" cy="385.4" r="1.3"/><circle cx="823.6" cy="81.4" r="1.3"/><circle cx="790.7" cy="100.4" r="1.3"/><circle cx="757.8" cy="119.4" r="1.3"/><circle cx="724.9" cy="138.4" r="1.3"/><circle cx="692.0" cy="157.4" r="1.3"/><circle cx="659.1" cy="176.4" r="1.3"/><circle cx="626.2" cy="195.4" r="1.3"/><circle cx="593.3" cy="214.4" r="1.3"/><circle cx="560.4" cy="233.4" r="1.3"/><circle cx="527.5" cy="252.4" r="1.3"/><circle cx="494.5" cy="271.4" r="1.3"/><circle cx="461.6" cy="290.4" r="1.3"/><circle cx="428.7" cy="309.4" r="1.3"/><circle cx="395.8" cy="328.4" r="1.3"/><circle cx="362.9" cy="347.4" r="1.3"/><circle cx="330.0" cy="366.4" r="1.3"/><circle cx="297.1" cy="385.4" r="1.3"/><circle cx="264.2" cy="404.4" r="1.3"/><circle cx="856.5" cy="100.4" r="1.3"/><circle cx="823.6" cy="119.4" r="1.3"/><circle cx="790.7" cy="138.4" r="1.3"/><circle cx="757.8" cy="157.4" r="1.3"/><circle cx="724.9" cy="176.4" r="1.3"/><circle cx="692.0" cy="195.4" r="1.3"/><circle cx="659.1" cy="214.4" r="1.3"/><circle cx="626.2" cy="233.4" r="1.3"/><circle cx="593.3" cy="252.4" r="1.3"/><circle cx="560.4" cy="271.4" r="1.3"/><circle cx="527.5" cy="290.4" r="1.3"/><circle cx="494.5" cy="309.4" r="1.3"/><circle cx="461.6" cy="328.4" r="1.3"/><circle cx="428.7" cy="347.4" r="1.3"/><circle cx="395.8" cy="366.4" r="1.3"/><circle cx="362.9" cy="385.4" r="1.3"/><circle cx="330.0" cy="404.4" r="1.3"/><circle cx="297.1" cy="423.4" r="1.3"/><circle cx="889.5" cy="119.4" r="1.3"/><circle cx="856.5" cy="138.4" r="1.3"/><circle cx="823.6" cy="157.4" r="1.3"/><circle cx="790.7" cy="176.4" r="1.3"/><circle cx="757.8" cy="195.4" r="1.3"/><circle cx="724.9" cy="214.4" r="1.3"/><circle cx="692.0" cy="233.4" r="1.3"/><circle cx="659.1" cy="252.4" r="1.3"/><circle cx="626.2" cy="271.4" r="1.3"/><circle cx="593.3" cy="290.4" r="1.3"/><circle cx="560.4" cy="309.4" r="1.3"/><circle cx="527.5" cy="328.4" r="1.3"/><circle cx="494.5" cy="347.4" r="1.3"/><circle cx="461.6" cy="366.4" r="1.3"/><circle cx="428.7" cy="385.4" r="1.3"/><circle cx="395.8" cy="404.4" r="1.3"/><circle cx="362.9" cy="423.4" r="1.3"/><circle cx="330.0" cy="442.4" r="1.3"/><circle cx="922.4" cy="138.4" r="1.3"/><circle cx="889.5" cy="157.4" r="1.3"/><circle cx="856.5" cy="176.4" r="1.3"/><circle cx="823.6" cy="195.4" r="1.3"/><circle cx="790.7" cy="214.4" r="1.3"/><circle cx="757.8" cy="233.4" r="1.3"/><circle cx="724.9" cy="252.4" r="1.3"/><circle cx="692.0" cy="271.4" r="1.3"/><circle cx="659.1" cy="290.4" r="1.3"/><circle cx="626.2" cy="309.4" r="1.3"/><circle cx="593.3" cy="328.4" r="1.3"/><circle cx="560.4" cy="347.4" r="1.3"/><circle cx="527.5" cy="366.4" r="1.3"/><circle cx="494.5" cy="385.4" r="1.3"/><circle cx="461.6" cy="404.4" r="1.3"/><circle cx="428.7" cy="423.4" r="1.3"/><circle cx="395.8" cy="442.4" r="1.3"/><circle cx="362.9" cy="461.4" r="1.3"/><circle cx="955.3" cy="157.4" r="1.3"/><circle cx="922.4" cy="176.4" r="1.3"/><circle cx="889.5" cy="195.4" r="1.3"/><circle cx="856.5" cy="214.4" r="1.3"/><circle cx="823.6" cy="233.4" r="1.3"/><circle cx="790.7" cy="252.4" r="1.3"/><circle cx="757.8" cy="271.4" r="1.3"/><circle cx="724.9" cy="290.4" r="1.3"/><circle cx="692.0" cy="309.4" r="1.3"/><circle cx="659.1" cy="328.4" r="1.3"/><circle cx="626.2" cy="347.4" r="1.3"/><circle cx="593.3" cy="366.4" r="1.3"/><circle cx="560.4" cy="385.4" r="1.3"/><circle cx="527.5" cy="404.4" r="1.3"/><circle cx="494.5" cy="423.4" r="1.3"/><circle cx="461.6" cy="442.4" r="1.3"/><circle cx="428.7" cy="461.4" r="1.3"/><circle cx="395.8" cy="480.4" r="1.3"/><circle cx="988.2" cy="176.4" r="1.3"/><circle cx="955.3" cy="195.4" r="1.3"/><circle cx="922.4" cy="214.4" r="1.3"/><circle cx="889.5" cy="233.4" r="1.3"/><circle cx="856.5" cy="252.4" r="1.3"/><circle cx="823.6" cy="271.4" r="1.3"/><circle cx="790.7" cy="290.4" r="1.3"/><circle cx="757.8" cy="309.4" r="1.3"/><circle cx="724.9" cy="328.4" r="1.3"/><circle cx="692.0" cy="347.4" r="1.3"/><circle cx="659.1" cy="366.4" r="1.3"/><circle cx="626.2" cy="385.4" r="1.3"/><circle cx="593.3" cy="404.4" r="1.3"/><circle cx="560.4" cy="423.4" r="1.3"/><circle cx="527.5" cy="442.4" r="1.3"/><circle cx="494.5" cy="461.4" r="1.3"/><circle cx="461.6" cy="480.4" r="1.3"/><circle cx="428.7" cy="499.4" r="1.3"/><circle cx="1021.1" cy="195.4" r="1.3"/><circle cx="988.2" cy="214.4" r="1.3"/><circle cx="955.3" cy="233.4" r="1.3"/><circle cx="922.4" cy="252.4" r="1.3"/><circle cx="889.5" cy="271.4" r="1.3"/><circle cx="856.5" cy="290.4" r="1.3"/><circle cx="823.6" cy="309.4" r="1.3"/><circle cx="790.7" cy="328.4" r="1.3"/><circle cx="757.8" cy="347.4" r="1.3"/><circle cx="724.9" cy="366.4" r="1.3"/><circle cx="692.0" cy="385.4" r="1.3"/><circle cx="659.1" cy="404.4" r="1.3"/><circle cx="626.2" cy="423.4" r="1.3"/><circle cx="593.3" cy="442.4" r="1.3"/><circle cx="560.4" cy="461.4" r="1.3"/><circle cx="527.5" cy="480.4" r="1.3"/><circle cx="494.5" cy="499.4" r="1.3"/><circle cx="461.6" cy="518.4" r="1.3"/><circle cx="1054.0" cy="214.4" r="1.3"/><circle cx="1021.1" cy="233.4" r="1.3"/><circle cx="988.2" cy="252.4" r="1.3"/><circle cx="955.3" cy="271.4" r="1.3"/><circle cx="922.4" cy="290.4" r="1.3"/><circle cx="889.5" cy="309.4" r="1.3"/><circle cx="856.5" cy="328.4" r="1.3"/><circle cx="823.6" cy="347.4" r="1.3"/><circle cx="790.7" cy="366.4" r="1.3"/><circle cx="757.8" cy="385.4" r="1.3"/><circle cx="724.9" cy="404.4" r="1.3"/><circle cx="692.0" cy="423.4" r="1.3"/><circle cx="659.1" cy="442.4" r="1.3"/><circle cx="626.2" cy="461.4" r="1.3"/><circle cx="593.3" cy="480.4" r="1.3"/><circle cx="560.4" cy="499.4" r="1.3"/><circle cx="527.5" cy="518.4" r="1.3"/><circle cx="494.5" cy="537.4" r="1.3"/></g>
  <g style="stroke:var(--cube-accent, #1bb4e4);fill:none" stroke-width="1.2" stroke-dasharray="6 5" opacity="0.8"><polygon class="blay-march" points="330.0,153.6 622.9,322.7 494.5,396.8 201.7,227.7"/></g><g style="stroke:var(--cube-accent, #1bb4e4)" stroke-width="1.2" opacity="0.9"><polygon points="330.0,148.6 338.6,153.6 330.0,158.6 321.4,153.6" style="fill:var(--cube-platform-marker-fill, #ffffff)"/><polygon points="622.9,317.7 631.5,322.7 622.9,327.7 614.3,322.7" style="fill:var(--cube-platform-marker-fill, #ffffff)"/><polygon points="494.5,391.8 503.1,396.8 494.5,401.8 485.9,396.8" style="fill:var(--cube-platform-marker-fill, #ffffff)"/><polygon points="201.7,222.7 210.3,227.7 201.7,232.7 193.1,227.7" style="fill:var(--cube-platform-marker-fill, #ffffff)"/></g>
  <polygon class="blay-target" points="507.7,282.8 573.5,320.8 507.7,358.8 441.9,320.8" style="fill:var(--cube-glass-top, rgba(244,251,254,0.6));stroke:var(--cube-accent, #1bb4e4)" stroke-width="1.2" stroke-dasharray="4 3"/><polygon class="blay-ripple" points="507.7,282.8 573.5,320.8 507.7,358.8 441.9,320.8" style="stroke:var(--cube-accent, #1bb4e4)" stroke-width="1.6" fill="none"/>
  <g style="fill:var(--cube-wire-fill, rgba(255,255,255,0.55));stroke:var(--cube-wire, #9aa1ac)" stroke-width="1.2" stroke-dasharray="3 3" stroke-linejoin="round"><polygon points="359.6,-167.5 425.4,-129.5 425.4,-53.5 359.6,-91.5"/><polygon points="491.3,-167.5 425.4,-129.5 425.4,-53.5 491.3,-91.5"/><polygon points="425.4,-205.5 491.3,-167.5 425.4,-129.5 359.6,-167.5"/></g>
  <g style="fill:var(--cube-wire-fill, rgba(255,255,255,0.55));stroke:var(--cube-wire, #9aa1ac)" stroke-width="1.2" stroke-dasharray="3 3" stroke-linejoin="round"><polygon points="274.1,-38.3 339.9,-0.3 339.9,75.7 274.1,37.7"/><polygon points="405.7,-38.3 339.9,-0.3 339.9,75.7 405.7,37.7"/><polygon points="339.9,-76.3 405.7,-38.3 339.9,-0.3 274.1,-38.3"/></g><g style="fill:var(--cube-dot, #b9bfc8)"><circle cx="290.5" cy="-9.8" r="3.2"/><circle cx="290.5" cy="9.2" r="3.2"/><circle cx="290.5" cy="28.2" r="3.2"/><circle cx="307.0" cy="-0.3" r="3.2"/><circle cx="307.0" cy="18.7" r="3.2"/><circle cx="307.0" cy="37.7" r="3.2"/><circle cx="323.4" cy="9.2" r="3.2"/><circle cx="323.4" cy="28.2" r="3.2"/><circle cx="323.4" cy="47.2" r="3.2"/><circle cx="389.2" cy="-9.8" r="3.2"/><circle cx="389.2" cy="9.2" r="3.2"/><circle cx="389.2" cy="28.2" r="3.2"/><circle cx="372.8" cy="-0.3" r="3.2"/><circle cx="372.8" cy="18.7" r="3.2"/><circle cx="372.8" cy="37.7" r="3.2"/><circle cx="356.3" cy="9.2" r="3.2"/><circle cx="356.3" cy="28.2" r="3.2"/><circle cx="356.3" cy="47.2" r="3.2"/></g>
  <g style="fill:var(--cube-wire-fill, rgba(255,255,255,0.55));stroke:var(--cube-wire, #9aa1ac)" stroke-width="1.2" stroke-dasharray="3 3" stroke-linejoin="round"><polygon points="448.5,-85.8 514.3,-47.8 514.3,28.2 448.5,-9.8"/><polygon points="580.1,-85.8 514.3,-47.8 514.3,28.2 580.1,-9.8"/><polygon points="514.3,-123.8 580.1,-85.8 514.3,-47.8 448.5,-85.8"/></g><g style="fill:var(--cube-plate-fill, rgba(255,255,255,0.8));stroke:var(--cube-accent, #1bb4e4)" stroke-width="1.2" stroke-dasharray="3 2.5"><polygon class="blay-plate" points="514.3,-55.4 556.4,-31.1 514.3,-6.8 472.2,-31.1"/><polygon class="blay-plate" points="514.3,-73.6 556.4,-49.3 514.3,-25.0 472.2,-49.3"/><polygon class="blay-plate" points="514.3,-91.9 556.4,-67.6 514.3,-43.2 472.2,-67.6"/></g>
  <circle class="blay-glow" cx="428.7" cy="87.4" r="41.8" fill="url(#cube-glow)" filter="url(#cube-blur)"/><g style="stroke:var(--cube-accent, #1bb4e4)" stroke-width="1.2" stroke-dasharray="3 2.5" stroke-linejoin="round"><polygon points="362.9,43.4 428.7,81.4 428.7,157.4 362.9,119.4" style="fill:var(--cube-glass-left, rgba(214,241,251,0.55))"/><polygon points="494.5,43.4 428.7,81.4 428.7,157.4 494.5,119.4" style="fill:var(--cube-glass-right, rgba(233,248,253,0.55))"/><polygon points="428.7,5.4 494.5,43.4 428.7,81.4 362.9,43.4" style="fill:var(--cube-glass-top, rgba(244,251,254,0.6))"/></g>
  <g style="fill:var(--cube-wire-fill, rgba(255,255,255,0.55));stroke:var(--cube-wire, #9aa1ac)" stroke-width="1.2" stroke-dasharray="3 3" stroke-linejoin="round"><polygon points="537.3,-4.1 603.1,33.9 603.1,109.9 537.3,71.9"/><polygon points="669.0,-4.1 603.1,33.9 603.1,109.9 669.0,71.9"/><polygon points="603.1,-42.1 669.0,-4.1 603.1,33.9 537.3,-4.1"/></g><g style="fill:var(--cube-dot, #b9bfc8)"><circle cx="553.8" cy="24.4" r="3.2"/><circle cx="553.8" cy="43.4" r="3.2"/><circle cx="553.8" cy="62.4" r="3.2"/><circle cx="570.2" cy="33.9" r="3.2"/><circle cx="570.2" cy="52.9" r="3.2"/><circle cx="570.2" cy="71.9" r="3.2"/><circle cx="586.7" cy="43.4" r="3.2"/><circle cx="586.7" cy="62.4" r="3.2"/><circle cx="586.7" cy="81.4" r="3.2"/><circle cx="652.5" cy="24.4" r="3.2"/><circle cx="652.5" cy="43.4" r="3.2"/><circle cx="652.5" cy="62.4" r="3.2"/><circle cx="636.1" cy="33.9" r="3.2"/><circle cx="636.1" cy="52.9" r="3.2"/><circle cx="636.1" cy="71.9" r="3.2"/><circle cx="619.6" cy="43.4" r="3.2"/><circle cx="619.6" cy="62.4" r="3.2"/><circle cx="619.6" cy="81.4" r="3.2"/></g>
  <g style="stroke:var(--cube-solid-stroke, #16abdc)" stroke-width="1.2" stroke-linejoin="round"><polygon points="264.2,142.2 330.0,180.2 330.0,256.2 264.2,218.2" style="fill:var(--cube-solid-left, #b7e6f7)"/><polygon points="395.8,142.2 330.0,180.2 330.0,256.2 395.8,218.2" style="fill:var(--cube-solid-right, #d3f0fa)"/><polygon points="330.0,104.2 395.8,142.2 330.0,180.2 264.2,142.2" style="fill:var(--cube-solid-top, #e8f8fd)"/></g>
  <g style="fill:var(--cube-wire-fill, rgba(255,255,255,0.55));stroke:var(--cube-wire, #9aa1ac)" stroke-width="1.2" stroke-dasharray="3 3" stroke-linejoin="round"><polygon points="451.8,117.5 517.6,155.5 517.6,231.5 451.8,193.5"/><polygon points="583.4,117.5 517.6,155.5 517.6,231.5 583.4,193.5"/><polygon points="517.6,79.5 583.4,117.5 517.6,155.5 451.8,117.5"/></g><g style="fill:var(--cube-plate-fill, rgba(255,255,255,0.8));stroke:var(--cube-accent, #1bb4e4)" stroke-width="1.2" stroke-dasharray="3 2.5"><polygon class="blay-plate" points="517.6,147.9 559.7,172.2 517.6,196.5 475.5,172.2"/><polygon class="blay-plate" points="517.6,129.7 559.7,154.0 517.6,178.3 475.5,154.0"/><polygon class="blay-plate" points="517.6,111.4 559.7,135.7 517.6,160.1 475.5,135.7"/></g>
  <circle class="blay-glow" cx="692.0" cy="121.6" r="41.8" fill="url(#cube-glow)" filter="url(#cube-blur)"/><g style="stroke:var(--cube-accent, #1bb4e4)" stroke-width="1.2" stroke-dasharray="3 2.5" stroke-linejoin="round"><polygon points="626.2,77.6 692.0,115.6 692.0,191.6 626.2,153.6" style="fill:var(--cube-glass-left, rgba(214,241,251,0.55))"/><polygon points="757.8,77.6 692.0,115.6 692.0,191.6 757.8,153.6" style="fill:var(--cube-glass-right, rgba(233,248,253,0.55))"/><polygon points="692.0,39.6 757.8,77.6 692.0,115.6 626.2,77.6" style="fill:var(--cube-glass-top, rgba(244,251,254,0.6))"/></g>
  <g style="stroke:var(--cube-solid-stroke, #16abdc)" stroke-width="1.2" stroke-linejoin="round"><polygon points="353.0,193.5 418.9,231.5 418.9,307.5 353.0,269.5" style="fill:var(--cube-solid-left, #b7e6f7)"/><polygon points="484.7,193.5 418.9,231.5 418.9,307.5 484.7,269.5" style="fill:var(--cube-solid-right, #d3f0fa)"/><polygon points="418.9,155.5 484.7,193.5 418.9,231.5 353.0,193.5" style="fill:var(--cube-solid-top, #e8f8fd)"/></g>
  <g class="blay-load"><g style="stroke:var(--cube-solid-stroke, #16abdc)" stroke-width="1.2" stroke-linejoin="round"><polygon points="441.9,244.8 507.7,282.8 507.7,358.8 441.9,320.8" style="fill:var(--cube-solid-left, #b7e6f7)"/><polygon points="573.5,244.8 507.7,282.8 507.7,358.8 573.5,320.8" style="fill:var(--cube-solid-right, #d3f0fa)"/><polygon points="507.7,206.8 573.5,244.8 507.7,282.8 441.9,244.8" style="fill:var(--cube-solid-top, #e8f8fd)"/></g><polygon class="blay-flash" points="507.7,206.8 573.5,244.8 507.7,282.8 441.9,244.8" style="fill:var(--belay-flash, #7fdcf7)"/><ellipse cx="507.7" cy="244.8" rx="5" ry="2.9" style="fill:var(--belay-metal, #4b5563)"/></g>
  <g clip-path="url(#blay-below-pulley)"><g class="blay-rope"><line x1="507.7" y1="-755.2" x2="507.7" y2="219.8" style="stroke:var(--belay-rope, #0278d5)" stroke-width="3" stroke-linecap="round" stroke-linejoin="round" fill="none"/><line x1="507.7" y1="-755.2" x2="507.7" y2="219.8" style="stroke:var(--belay-rope-sheath, #7fdcf7)" stroke-width="3" stroke-dasharray="2 5" fill="none"/><rect x="501.2" y="217.8" width="13" height="25" rx="6.5" style="stroke:var(--belay-metal, #4b5563)" stroke-width="2.4" fill="none"/><line x1="514.2" y1="224.8" x2="510.7" y2="235.8" style="stroke:var(--belay-metal-light, #9aa1ac)" stroke-width="1.6" stroke-linecap="round"/></g></g><path d="M507.7 39.2A6.6 6.6 0 0 1 519.7 35.5L704.2 308.4" style="stroke:var(--belay-rope, #0278d5)" stroke-width="3" stroke-linecap="round" stroke-linejoin="round" fill="none"/><path d="M507.7 39.2A6.6 6.6 0 0 1 519.7 35.5L704.2 308.4" class="blay-feed" style="stroke:var(--belay-rope-sheath, #7fdcf7)" stroke-width="3" stroke-dasharray="2 5" fill="none"/><path d="M704.2 308.4Q714.2 311.1 728.2 326.9" style="stroke:var(--belay-rope, #0278d5)" stroke-width="3" stroke-linecap="round" stroke-linejoin="round" fill="none"/><g style="stroke:var(--belay-rope, #0278d5)" stroke-width="3" stroke-linecap="round" stroke-linejoin="round" fill="none"><ellipse cx="729.2" cy="328.4" rx="7.5" ry="2.4"/><ellipse cx="728.7" cy="326.2" rx="5" ry="1.8"/></g><line x1="514.3" y1="28.2" x2="514.3" y2="32.6" style="stroke:var(--belay-metal, #4b5563)" stroke-width="2" stroke-linecap="round"/><circle cx="514.3" cy="28.2" r="2.4" style="fill:var(--belay-metal, #4b5563)"/><circle cx="514.3" cy="39.2" r="6.6" style="fill:var(--belay-pulley-fill, #ffffff);stroke:var(--belay-metal, #4b5563)" stroke-width="2"/><circle cx="514.3" cy="39.2" r="1.8" style="fill:var(--belay-metal, #4b5563)"/>
  <ellipse cx="705.2" cy="329.4" rx="17" ry="3.6" style="fill:var(--belayer-shadow, rgba(20,18,11,0.1))"/><ellipse cx="683.2" cy="329.3" rx="9" ry="2.2" style="fill:var(--belayer-shadow, rgba(20,18,11,0.1))"/><g class="blay-lean" style="transform-origin:705.2px 328.4px"><path d="M714.2 328.4L712.2 319.4L708.2 309.4" style="stroke:var(--belayer-legs, #4b5563)" stroke-width="4.6" stroke-linecap="round" stroke-linejoin="round" fill="none"/><path d="M695.2 328.4L701.2 319.4L708.2 309.4" style="stroke:var(--belayer-legs, #4b5563)" stroke-width="4.6" stroke-linecap="round" stroke-linejoin="round" fill="none"/><g style="fill:var(--belayer-jacket, #14120b)"><ellipse cx="694.2" cy="327.8" rx="3.6" ry="1.9"/><ellipse cx="714.2" cy="327.8" rx="3.6" ry="1.9"/></g><g class="blay-bend" style="transform-origin:708.2px 309.4px"><g class="blay-brake" style="transform-origin:712.2px 293.4px"><path d="M712.2 293.4L718.2 303.4" style="stroke:var(--belayer-jacket, #14120b)" stroke-width="4" stroke-linecap="round" stroke-linejoin="round" fill="none"/><g class="blay-brake-fore" style="transform-origin:718.2px 303.4px"><path d="M718.2 303.4L715.2 314.4" style="stroke:var(--belayer-jacket, #14120b)" stroke-width="4" stroke-linecap="round" stroke-linejoin="round" fill="none"/><circle cx="715.2" cy="314.4" r="2.3" style="fill:var(--belayer-skin, #f0c6a4)"/></g></g><path d="M708.2 309.4L712.2 293.4" style="stroke:var(--belayer-jacket, #14120b)" stroke-width="9" stroke-linecap="round" stroke-linejoin="round" fill="none"/><g class="blay-head" style="transform-origin:712.7px 289.9px"><circle cx="714.2" cy="285.4" r="5.6" style="fill:var(--belayer-skin, #f0c6a4)"/><path d="M708.3 284.8A5.9 5.9 0 0 1 720.1 284.8Z" style="fill:var(--belayer-helmet, #00ade4)"/><path d="M707.2 284.8L714.2 284.8" style="stroke:var(--belayer-helmet, #00ade4)" stroke-width="1.6" stroke-linecap="round" stroke-linejoin="round" fill="none"/></g><g class="blay-guide" style="transform-origin:712.2px 293.4px"><path d="M712.2 293.4L703.7 295.9" style="stroke:var(--belayer-jacket, #14120b)" stroke-width="4" stroke-linecap="round" stroke-linejoin="round" fill="none"/><g class="blay-fore" style="transform-origin:703.7px 295.9px"><path d="M703.7 295.9L694.6 294.3" style="stroke:var(--belayer-jacket, #14120b)" stroke-width="4" stroke-linecap="round" stroke-linejoin="round" fill="none"/><g class="blay-can"><rect x="692.1" y="290.1" width="5" height="8.4" rx="1.2" style="fill:var(--belayer-can, #e8b93b)"/><rect x="692.1" y="293.1" width="5" height="2.2" style="fill:var(--belayer-can-band, #ffffff)"/><rect x="692.4" y="289.7" width="4.4" height="1.2" rx="0.5" style="fill:var(--belayer-can-rim, #c9cfd6)"/><g class="blay-spray" style="fill:var(--belayer-foam, #f7e7b0);stroke:var(--belayer-foam-edge, #d9b44a)" stroke-width="0.5"><circle cx="692.8" cy="287.3" r="1"/><circle cx="695.0" cy="285.7" r="1.2"/><circle cx="697.0" cy="287.5" r="0.9"/></g></g><circle cx="694.6" cy="294.3" r="2.3" style="fill:var(--belayer-skin, #f0c6a4)"/></g></g></g><path d="M703.7 307.9L712.7 309.9" style="stroke:var(--belayer-harness, #f59e0b)" stroke-width="2.6" stroke-linecap="round" stroke-linejoin="round" fill="none"/><rect x="701.7" y="306.4" width="5" height="4.5" rx="1" style="fill:var(--belay-metal, #4b5563)"/></g>
  <rect x="676.2" y="318.4" width="14" height="10" rx="1.6" style="fill:var(--belayer-cooler, #e5484d)"/><rect x="680.7" y="321.6" width="5" height="1.8" rx="0.9" style="fill:rgba(0,0,0,0.22)"/><g class="blay-lid" style="transform-origin:675.8px 317.4px"><rect x="675.4" y="315.8" width="15.6" height="3.2" rx="1.2" style="fill:var(--belayer-cooler-lid, #f7f7f4);stroke:var(--belayer-cooler-edge, #c9ccd4)" stroke-width="0.8"/></g>
  <g class="blay-drop blay-drop-0"><g><rect x="-2.5" y="-4.2" width="5" height="8.4" rx="1.2" style="fill:var(--belayer-can, #e8b93b)"/><rect x="-2.5" y="-1.2" width="5" height="2.2" style="fill:var(--belayer-can-band, #ffffff)"/><rect x="-2.2" y="-4.6" width="4.4" height="1.2" rx="0.5" style="fill:var(--belayer-can-rim, #c9cfd6)"/></g></g><g class="blay-drop blay-drop-1"><g><rect x="-2.5" y="-4.2" width="5" height="8.4" rx="1.2" style="fill:var(--belayer-can, #e8b93b)"/><rect x="-2.5" y="-1.2" width="5" height="2.2" style="fill:var(--belayer-can-band, #ffffff)"/><rect x="-2.2" y="-4.6" width="4.4" height="1.2" rx="0.5" style="fill:var(--belayer-can-rim, #c9cfd6)"/></g></g><g class="blay-drop blay-drop-2"><g><rect x="-2.5" y="-4.2" width="5" height="8.4" rx="1.2" style="fill:var(--belayer-can, #e8b93b)"/><rect x="-2.5" y="-1.2" width="5" height="2.2" style="fill:var(--belayer-can-band, #ffffff)"/><rect x="-2.2" y="-4.6" width="4.4" height="1.2" rx="0.5" style="fill:var(--belayer-can-rim, #c9cfd6)"/></g></g><g class="blay-drop blay-drop-3"><g><rect x="-2.5" y="-4.2" width="5" height="8.4" rx="1.2" style="fill:var(--belayer-can, #e8b93b)"/><rect x="-2.5" y="-1.2" width="5" height="2.2" style="fill:var(--belayer-can-band, #ffffff)"/><rect x="-2.2" y="-4.6" width="4.4" height="1.2" rx="0.5" style="fill:var(--belayer-can-rim, #c9cfd6)"/></g></g><g class="blay-drop blay-drop-4"><g><rect x="-2.5" y="-4.2" width="5" height="8.4" rx="1.2" style="fill:var(--belayer-can, #e8b93b)"/><rect x="-2.5" y="-1.2" width="5" height="2.2" style="fill:var(--belayer-can-band, #ffffff)"/><rect x="-2.2" y="-4.6" width="4.4" height="1.2" rx="0.5" style="fill:var(--belayer-can-rim, #c9cfd6)"/></g></g><g class="blay-drop blay-drop-5"><g><rect x="-2.5" y="-4.2" width="5" height="8.4" rx="1.2" style="fill:var(--belayer-can, #e8b93b)"/><rect x="-2.5" y="-1.2" width="5" height="2.2" style="fill:var(--belayer-can-band, #ffffff)"/><rect x="-2.2" y="-4.6" width="4.4" height="1.2" rx="0.5" style="fill:var(--belayer-can-rim, #c9cfd6)"/></g></g><g class="blay-drop blay-drop-6"><g><rect x="-2.5" y="-4.2" width="5" height="8.4" rx="1.2" style="fill:var(--belayer-can, #e8b93b)"/><rect x="-2.5" y="-1.2" width="5" height="2.2" style="fill:var(--belayer-can-band, #ffffff)"/><rect x="-2.2" y="-4.6" width="4.4" height="1.2" rx="0.5" style="fill:var(--belayer-can-rim, #c9cfd6)"/></g></g><g class="blay-drop blay-drop-7"><g><rect x="-2.5" y="-4.2" width="5" height="8.4" rx="1.2" style="fill:var(--belayer-can, #e8b93b)"/><rect x="-2.5" y="-1.2" width="5" height="2.2" style="fill:var(--belayer-can-band, #ffffff)"/><rect x="-2.2" y="-4.6" width="4.4" height="1.2" rx="0.5" style="fill:var(--belayer-can-rim, #c9cfd6)"/></g></g><g class="blay-drop blay-drop-8"><g><rect x="-2.5" y="-4.2" width="5" height="8.4" rx="1.2" style="fill:var(--belayer-can, #e8b93b)"/><rect x="-2.5" y="-1.2" width="5" height="2.2" style="fill:var(--belayer-can-band, #ffffff)"/><rect x="-2.2" y="-4.6" width="4.4" height="1.2" rx="0.5" style="fill:var(--belayer-can-rim, #c9cfd6)"/></g></g><g class="blay-drop blay-drop-9"><g><rect x="-2.5" y="-4.2" width="5" height="8.4" rx="1.2" style="fill:var(--belayer-can, #e8b93b)"/><rect x="-2.5" y="-1.2" width="5" height="2.2" style="fill:var(--belayer-can-band, #ffffff)"/><rect x="-2.2" y="-4.6" width="4.4" height="1.2" rx="0.5" style="fill:var(--belayer-can-rim, #c9cfd6)"/></g></g><g class="blay-drop blay-drop-10"><g><rect x="-2.5" y="-4.2" width="5" height="8.4" rx="1.2" style="fill:var(--belayer-can, #e8b93b)"/><rect x="-2.5" y="-1.2" width="5" height="2.2" style="fill:var(--belayer-can-band, #ffffff)"/><rect x="-2.2" y="-4.6" width="4.4" height="1.2" rx="0.5" style="fill:var(--belayer-can-rim, #c9cfd6)"/></g></g><g class="blay-drop blay-drop-11"><g><rect x="-2.5" y="-4.2" width="5" height="8.4" rx="1.2" style="fill:var(--belayer-can, #e8b93b)"/><rect x="-2.5" y="-1.2" width="5" height="2.2" style="fill:var(--belayer-can-band, #ffffff)"/><rect x="-2.2" y="-4.6" width="4.4" height="1.2" rx="0.5" style="fill:var(--belayer-can-rim, #c9cfd6)"/></g></g><g class="blay-drop blay-drop-12"><g><rect x="-2.5" y="-4.2" width="5" height="8.4" rx="1.2" style="fill:var(--belayer-can, #e8b93b)"/><rect x="-2.5" y="-1.2" width="5" height="2.2" style="fill:var(--belayer-can-band, #ffffff)"/><rect x="-2.2" y="-4.6" width="4.4" height="1.2" rx="0.5" style="fill:var(--belayer-can-rim, #c9cfd6)"/></g></g><g class="blay-drop blay-drop-13"><g><rect x="-2.5" y="-4.2" width="5" height="8.4" rx="1.2" style="fill:var(--belayer-can, #e8b93b)"/><rect x="-2.5" y="-1.2" width="5" height="2.2" style="fill:var(--belayer-can-band, #ffffff)"/><rect x="-2.2" y="-4.6" width="4.4" height="1.2" rx="0.5" style="fill:var(--belayer-can-rim, #c9cfd6)"/></g></g><g class="blay-drop blay-drop-14"><g><rect x="-2.5" y="-4.2" width="5" height="8.4" rx="1.2" style="fill:var(--belayer-can, #e8b93b)"/><rect x="-2.5" y="-1.2" width="5" height="2.2" style="fill:var(--belayer-can-band, #ffffff)"/><rect x="-2.2" y="-4.6" width="4.4" height="1.2" rx="0.5" style="fill:var(--belayer-can-rim, #c9cfd6)"/></g></g><g class="blay-drop blay-drop-15"><g><rect x="-2.5" y="-4.2" width="5" height="8.4" rx="1.2" style="fill:var(--belayer-can, #e8b93b)"/><rect x="-2.5" y="-1.2" width="5" height="2.2" style="fill:var(--belayer-can-band, #ffffff)"/><rect x="-2.2" y="-4.6" width="4.4" height="1.2" rx="0.5" style="fill:var(--belayer-can-rim, #c9cfd6)"/></g></g><g class="blay-drop blay-drop-16"><g><rect x="-2.5" y="-4.2" width="5" height="8.4" rx="1.2" style="fill:var(--belayer-can, #e8b93b)"/><rect x="-2.5" y="-1.2" width="5" height="2.2" style="fill:var(--belayer-can-band, #ffffff)"/><rect x="-2.2" y="-4.6" width="4.4" height="1.2" rx="0.5" style="fill:var(--belayer-can-rim, #c9cfd6)"/></g></g><g class="blay-drop blay-drop-17"><g><rect x="-2.5" y="-4.2" width="5" height="8.4" rx="1.2" style="fill:var(--belayer-can, #e8b93b)"/><rect x="-2.5" y="-1.2" width="5" height="2.2" style="fill:var(--belayer-can-band, #ffffff)"/><rect x="-2.2" y="-4.6" width="4.4" height="1.2" rx="0.5" style="fill:var(--belayer-can-rim, #c9cfd6)"/></g></g><g class="blay-drop blay-drop-18"><g><rect x="-2.5" y="-4.2" width="5" height="8.4" rx="1.2" style="fill:var(--belayer-can, #e8b93b)"/><rect x="-2.5" y="-1.2" width="5" height="2.2" style="fill:var(--belayer-can-band, #ffffff)"/><rect x="-2.2" y="-4.6" width="4.4" height="1.2" rx="0.5" style="fill:var(--belayer-can-rim, #c9cfd6)"/></g></g><g class="blay-drop blay-drop-19"><g><rect x="-2.5" y="-4.2" width="5" height="8.4" rx="1.2" style="fill:var(--belayer-can, #e8b93b)"/><rect x="-2.5" y="-1.2" width="5" height="2.2" style="fill:var(--belayer-can-band, #ffffff)"/><rect x="-2.2" y="-4.6" width="4.4" height="1.2" rx="0.5" style="fill:var(--belayer-can-rim, #c9cfd6)"/></g></g><g class="blay-drop blay-drop-20"><g><rect x="-2.5" y="-4.2" width="5" height="8.4" rx="1.2" style="fill:var(--belayer-can, #e8b93b)"/><rect x="-2.5" y="-1.2" width="5" height="2.2" style="fill:var(--belayer-can-band, #ffffff)"/><rect x="-2.2" y="-4.6" width="4.4" height="1.2" rx="0.5" style="fill:var(--belayer-can-rim, #c9cfd6)"/></g></g><g class="blay-drop blay-drop-21"><g><rect x="-2.5" y="-4.2" width="5" height="8.4" rx="1.2" style="fill:var(--belayer-can, #e8b93b)"/><rect x="-2.5" y="-1.2" width="5" height="2.2" style="fill:var(--belayer-can-band, #ffffff)"/><rect x="-2.2" y="-4.6" width="4.4" height="1.2" rx="0.5" style="fill:var(--belayer-can-rim, #c9cfd6)"/></g></g><g class="blay-drop blay-drop-22"><g><rect x="-2.5" y="-4.2" width="5" height="8.4" rx="1.2" style="fill:var(--belayer-can, #e8b93b)"/><rect x="-2.5" y="-1.2" width="5" height="2.2" style="fill:var(--belayer-can-band, #ffffff)"/><rect x="-2.2" y="-4.6" width="4.4" height="1.2" rx="0.5" style="fill:var(--belayer-can-rim, #c9cfd6)"/></g></g><g class="blay-drop blay-drop-23"><g><rect x="-2.5" y="-4.2" width="5" height="8.4" rx="1.2" style="fill:var(--belayer-can, #e8b93b)"/><rect x="-2.5" y="-1.2" width="5" height="2.2" style="fill:var(--belayer-can-band, #ffffff)"/><rect x="-2.2" y="-4.6" width="4.4" height="1.2" rx="0.5" style="fill:var(--belayer-can-rim, #c9cfd6)"/></g></g><g class="blay-drop blay-drop-over"><g><rect x="-2.5" y="-4.2" width="5" height="8.4" rx="1.2" style="fill:var(--belayer-can, #e8b93b)"/><rect x="-2.5" y="-1.2" width="5" height="2.2" style="fill:var(--belayer-can-band, #ffffff)"/><rect x="-2.2" y="-4.6" width="4.4" height="1.2" rx="0.5" style="fill:var(--belayer-can-rim, #c9cfd6)"/></g></g>
  <g class="blay-chip"><rect x="443.7" y="174.8" width="128" height="24" rx="12" style="fill:var(--belay-chip-bg, #ffffff);stroke:var(--belay-chip-border, rgba(45,138,94,0.35))" stroke-width="1"/><circle cx="456.7" cy="186.8" r="6.5" style="fill:var(--belay-chip-text, #2d8a5e)"/><path d="M453.7 186.8l2 2.2 4-4.4" style="stroke:var(--belay-chip-bg, #ffffff)" stroke-width="1.6" fill="none" stroke-linecap="round" stroke-linejoin="round"/><text x="468.7" y="190.8" style="fill:var(--belay-chip-text, #2d8a5e);font-family:var(--font-geist-mono, ui-monospace), ui-monospace, SFMono-Regular, Menlo, monospace;font-size:11px;letter-spacing:0.02em">v2.4.0 shipped</text></g>
</svg>
